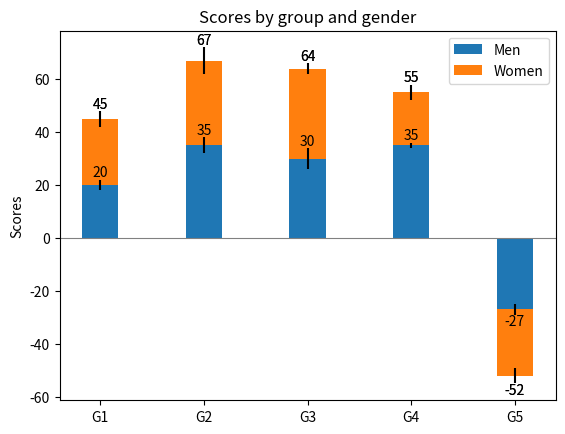

Python code for this plot:
import matplotlib.pyplot as plt
import numpy as np

N = 5
menMeans = (20, 35, 30, 35, -27)
womenMeans = (25, 32, 34, 20, -25)
menStd = (2, 3, 4, 1, 2)
womenStd = (3, 5, 2, 3, 3)
ind = np.arange(N)    # the x locations for the groups
width = 0.35       # the width of the bars: can also be len(x) sequence

fig, ax = plt.subplots()

p1 = ax.bar(ind, menMeans, width, yerr=menStd, label='Men')
p2 = ax.bar(ind, womenMeans, width, bottom=menMeans, yerr=womenStd, label='Women')

ax.axhline(0, color='grey', linewidth=0.8)
ax.set_ylabel('Scores')
ax.set_title('Scores by group and gender')
ax.set_xticks(ind)
ax.set_xticklabels(('G1', 'G2', 'G3', 'G4', 'G5'))
ax.legend()

# Label with label_type 'center' instead of the default 'edge'
ax.bar_label(p1, label_type='edge')
ax.bar_label(p2, label_type='edge')
ax.bar_label(p2)

plt.savefig('bar label type of edge.jpg')

plt.show()

# Source: https://matplotlib.org/stable/gallery/lines_bars_and_markers/bar_label_demo.html?highlight=stack#bar-label-demo
